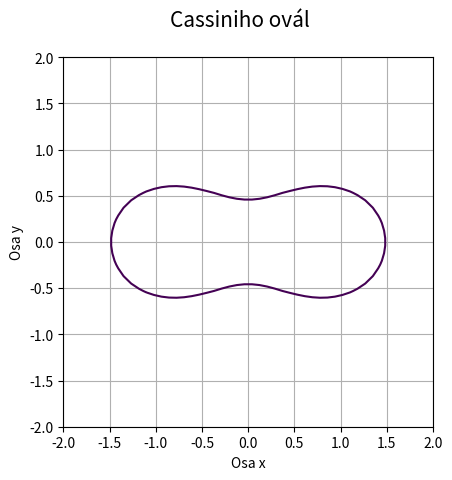

Source code (Python):
"""Cassiniho ovál zadaný implicitní funkcí."""

#
# Použito v článku:
#
# Křivky popsané implicitní funkcí, animace křivek
# https://www.root.cz/clanky/krivky-popsane-implicitni-funkci-animace-krivek/
#
# Součást seriálu:
#
# Křivky nejen v počítačové grafice
# https://www.root.cz/serialy/krivky-nejen-v-pocitacove-grafice/
#

import numpy as np
import matplotlib.pyplot as plt

# příprava vektorů pro konstrukci mřížky
x = np.linspace(-2, 2, 50)
y = np.linspace(-2, 2, 50)

# konstrukce mřížky
x, y = np.meshgrid(x, y)

# koeficienty Cassiniho oválu
a = 1.1
c = 1.0

# implicitní funkce Cassiniho oválu
z = (x**2 + y ** 2) ** 2 - 2*c*(x**2 - y**2) - (a**4 - c**4)

# hodnota, která se má zvýraznit na isoploše
levels = [0]

# rozměry grafu při uložení: 640x480 pixelů
fig, ax = plt.subplots(1, figsize=(6.4, 4.8))

# titulek grafu
fig.suptitle('Cassiniho ovál', fontsize=15)

# vykreslení implicitní funkce
ax.contour(x, y, z, levels)

# zobrazit mřížku
ax.grid(True)

# zachovat poměr stran
ax.axis('scaled')

# popisek os
plt.xlabel('Osa x')
plt.ylabel('Osa y')

# uložení grafu do rastrového obrázku
plt.savefig("cassini1.png")

# zobrazení grafu
plt.show()
